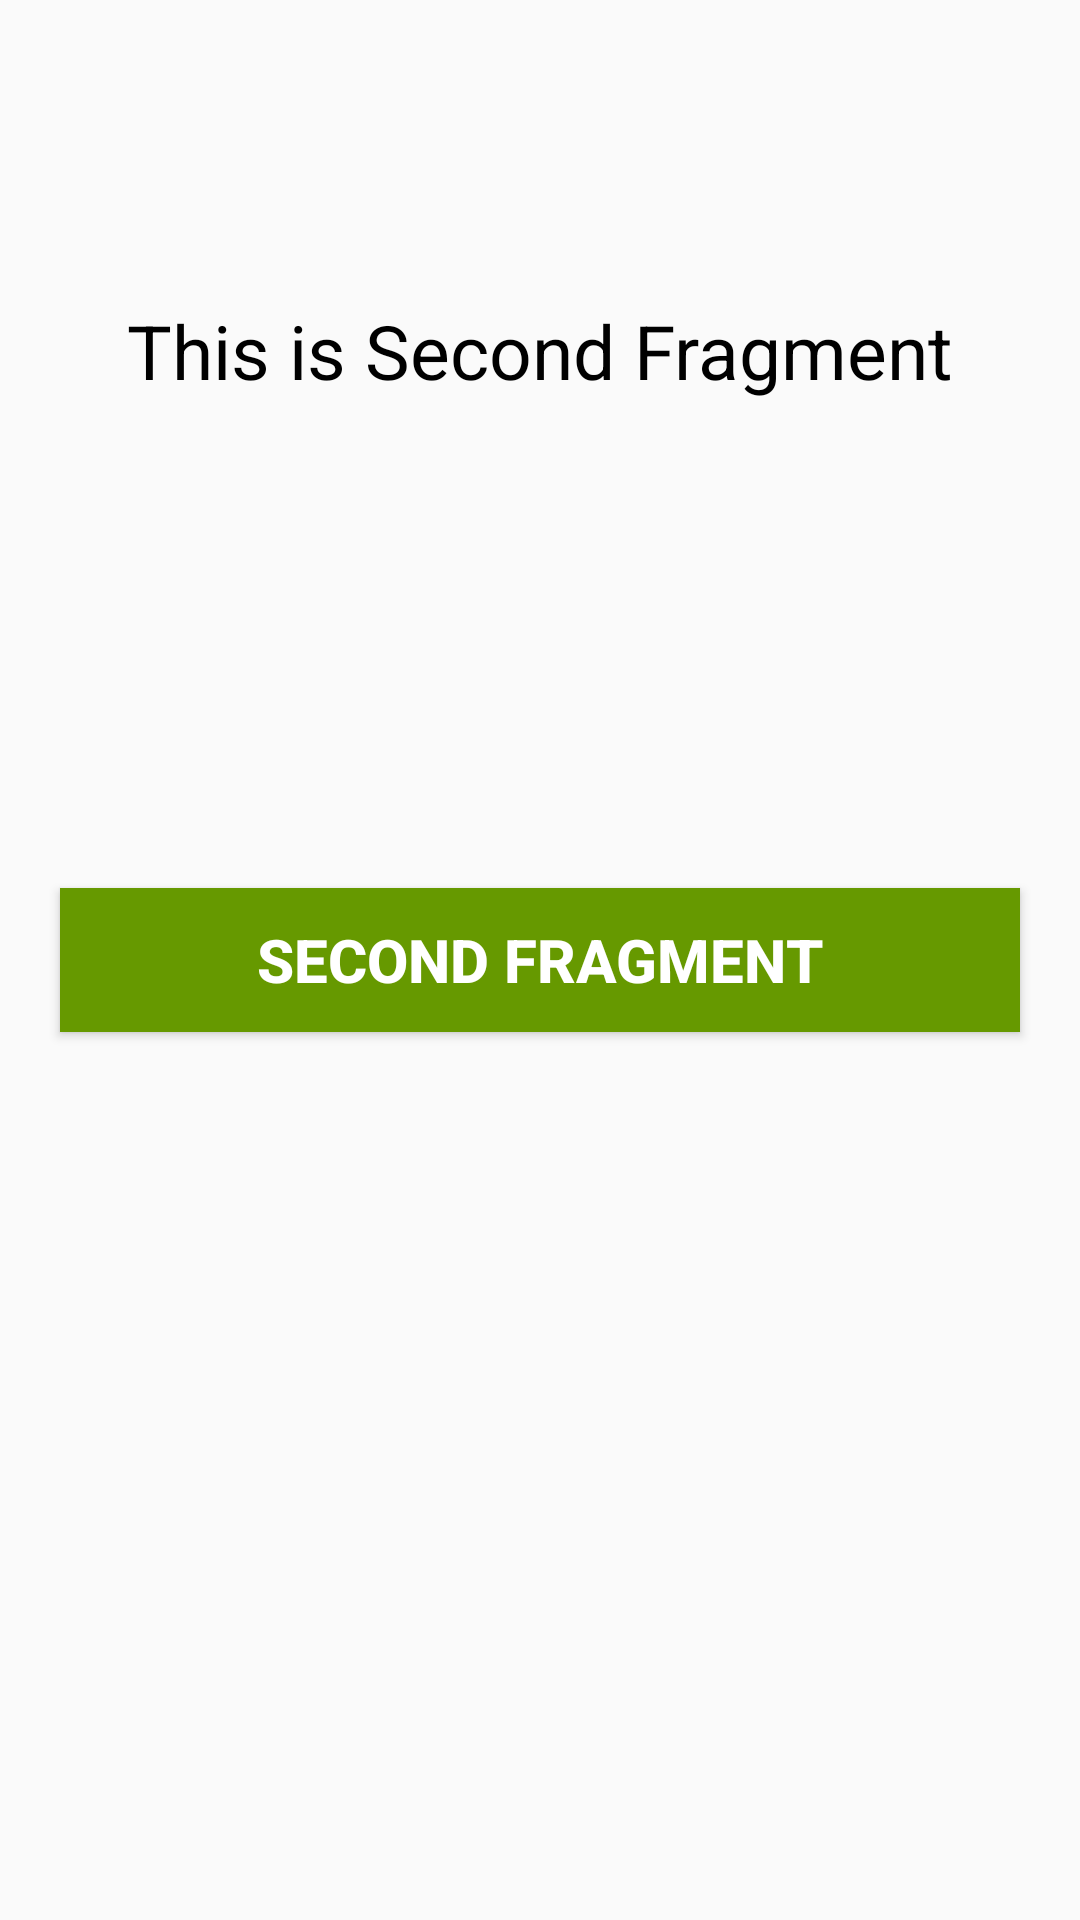

Write the Android layout XML for this screen, with the resource values it uses.
<!-- AndroidManifest.xml: application theme AppTheme -->
<!-- res/layout/fragment_second.xml -->
<RelativeLayout xmlns:android="http://schemas.android.com/apk/res/android"
    xmlns:tools="http://schemas.android.com/tools"
    android:layout_width="match_parent"
    android:layout_height="match_parent"
    tools:context="com.example.mygame.SecondFragment">

    
    <TextView
        android:layout_width="wrap_content"
        android:layout_height="wrap_content"
        android:layout_centerHorizontal="true"
        android:layout_marginTop="100dp"
        android:text="This is Second Fragment"
        android:textColor="@android:color/black"
        android:textSize="25sp" />

    <Button
        android:id="@+id/secondButton"
        android:layout_width="fill_parent"
        android:layout_height="wrap_content"
        android:layout_centerInParent="true"
        android:layout_marginLeft="20dp"
        android:layout_marginRight="20dp"
        android:background="@android:color/holo_green_dark"
        android:text="Second Fragment"
        android:textColor="@android:color/white"
        android:textSize="20sp"
        android:textStyle="bold" />

</RelativeLayout>
<!-- resources referenced by this layout -->
<resources>
  <style name="AppTheme" parent="Theme.AppCompat.Light.DarkActionBar">
          
          <item name="colorPrimary">@color/colorPrimary</item>
          <item name="colorPrimaryDark">@color/colorPrimaryDark</item>
          <item name="colorAccent">@color/colorAccent</item>
  
          <item name="android:windowAnimationStyle">@style/CustomActivityAnimation</item>
      </style>
  <style name="CustomActivityAnimation" parent="@android:style/Animation.Activity">
          <item name="android:activityOpenEnterAnimation">@anim/slide_in_right</item>
          <item name="android:activityOpenExitAnimation">@anim/slide_out_left</item>
          <item name="android:activityCloseEnterAnimation">@anim/slide_in_left</item>
          <item name="android:activityCloseExitAnimation">@anim/slide_out_right</item>
      </style>
  <!-- not gathered from this repository: default colours our renderer supplied (Android Studio template values) -->
  <color name="colorPrimary">#FF6200EE</color>
  <color name="colorPrimaryDark">#FF3700B3</color>
  <color name="colorAccent">#FF03DAC5</color>
</resources>
